Run: headless pygame with SDL's dummy video driver; simulated clock (each Clock.tick advances the game by its frame time, no real sleeping); random seed 0; keys injected as events and as key.get_pressed() state; no mouse input.
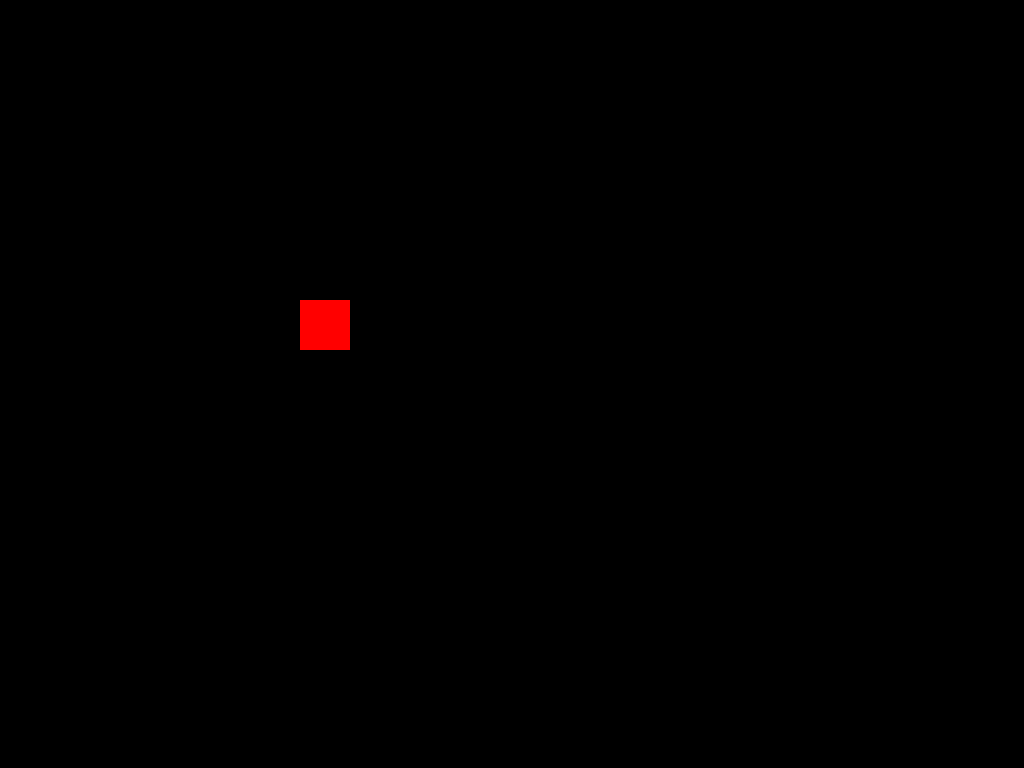
Frame 1 of 4 · flips 1–60 · no input
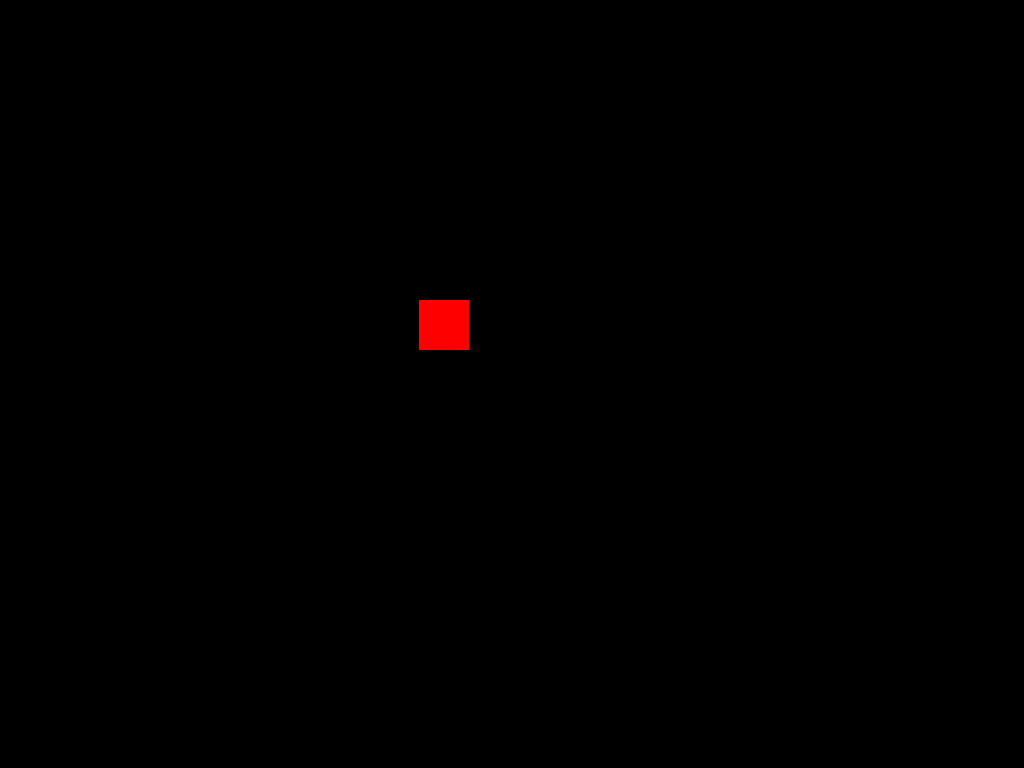
Frame 2 of 4 · flips 61–180 · tapped SPACE, RETURN · held RIGHT (→), D
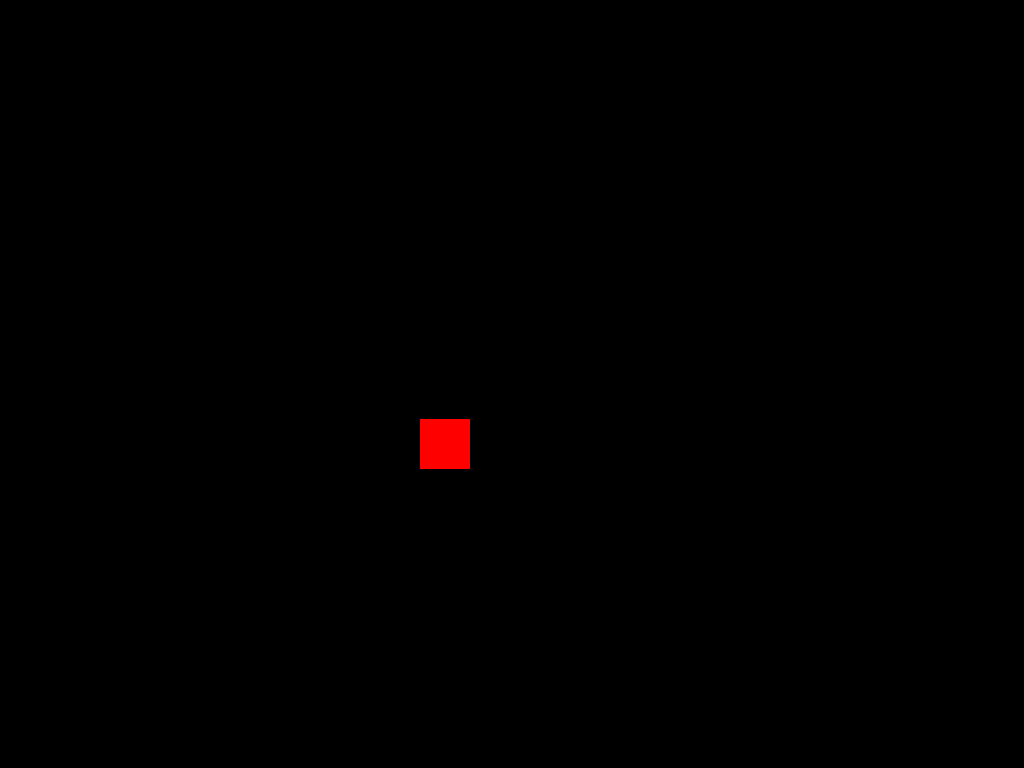
Frame 3 of 4 · flips 181–300 · held DOWN (↓), S
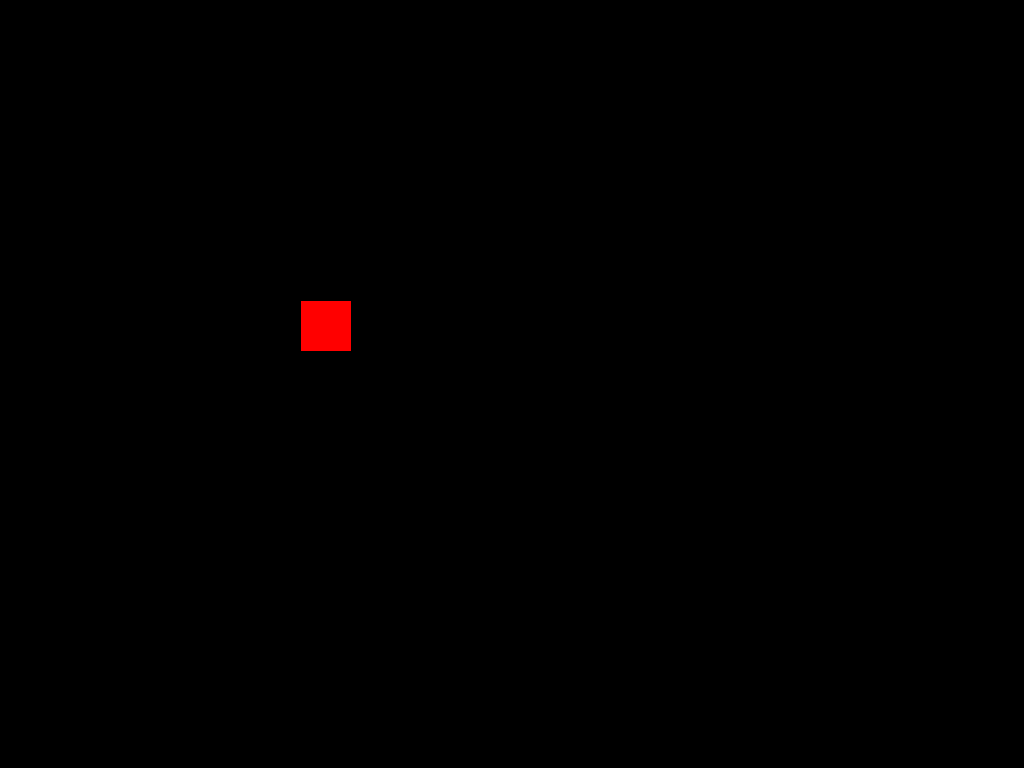
Frame 4 of 4 · flips 301–420 · held LEFT (←), A, UP (↑), W

The pygame program that drew these frames:

import pygame

pygame.init()

class Produkt:
  def __init__(self):
    pass

  def __str__(self):
    pass

  def lagerUpdate(self):
    pass

S_Width=1080

S_Height=1080

screen = pygame.display.set_mode((0,0),pygame.FULLSCREEN)

run=True

car = pygame.Rect(300,300,50,50)

while run:
  
  screen.fill((0,0,0,0.1))

  pygame.draw.rect(screen,(255,0,0,0),car)

  key= pygame.key.get_pressed()
  if key[pygame.K_a]:
    car.move_ip(-1,0)
  elif key[pygame.K_d]:
    car.move_ip(1,0)
  
  if key[pygame.K_s]:
    car.move_ip(0,1)
  elif key[pygame.K_w]:
    car.move_ip(0,-1)

  if key[pygame.K_ESCAPE]:
    run = False

  for event in pygame.event.get():
    if event.type==pygame.QUIT:
      run = False
  pygame.display.update()


pygame.quit()
